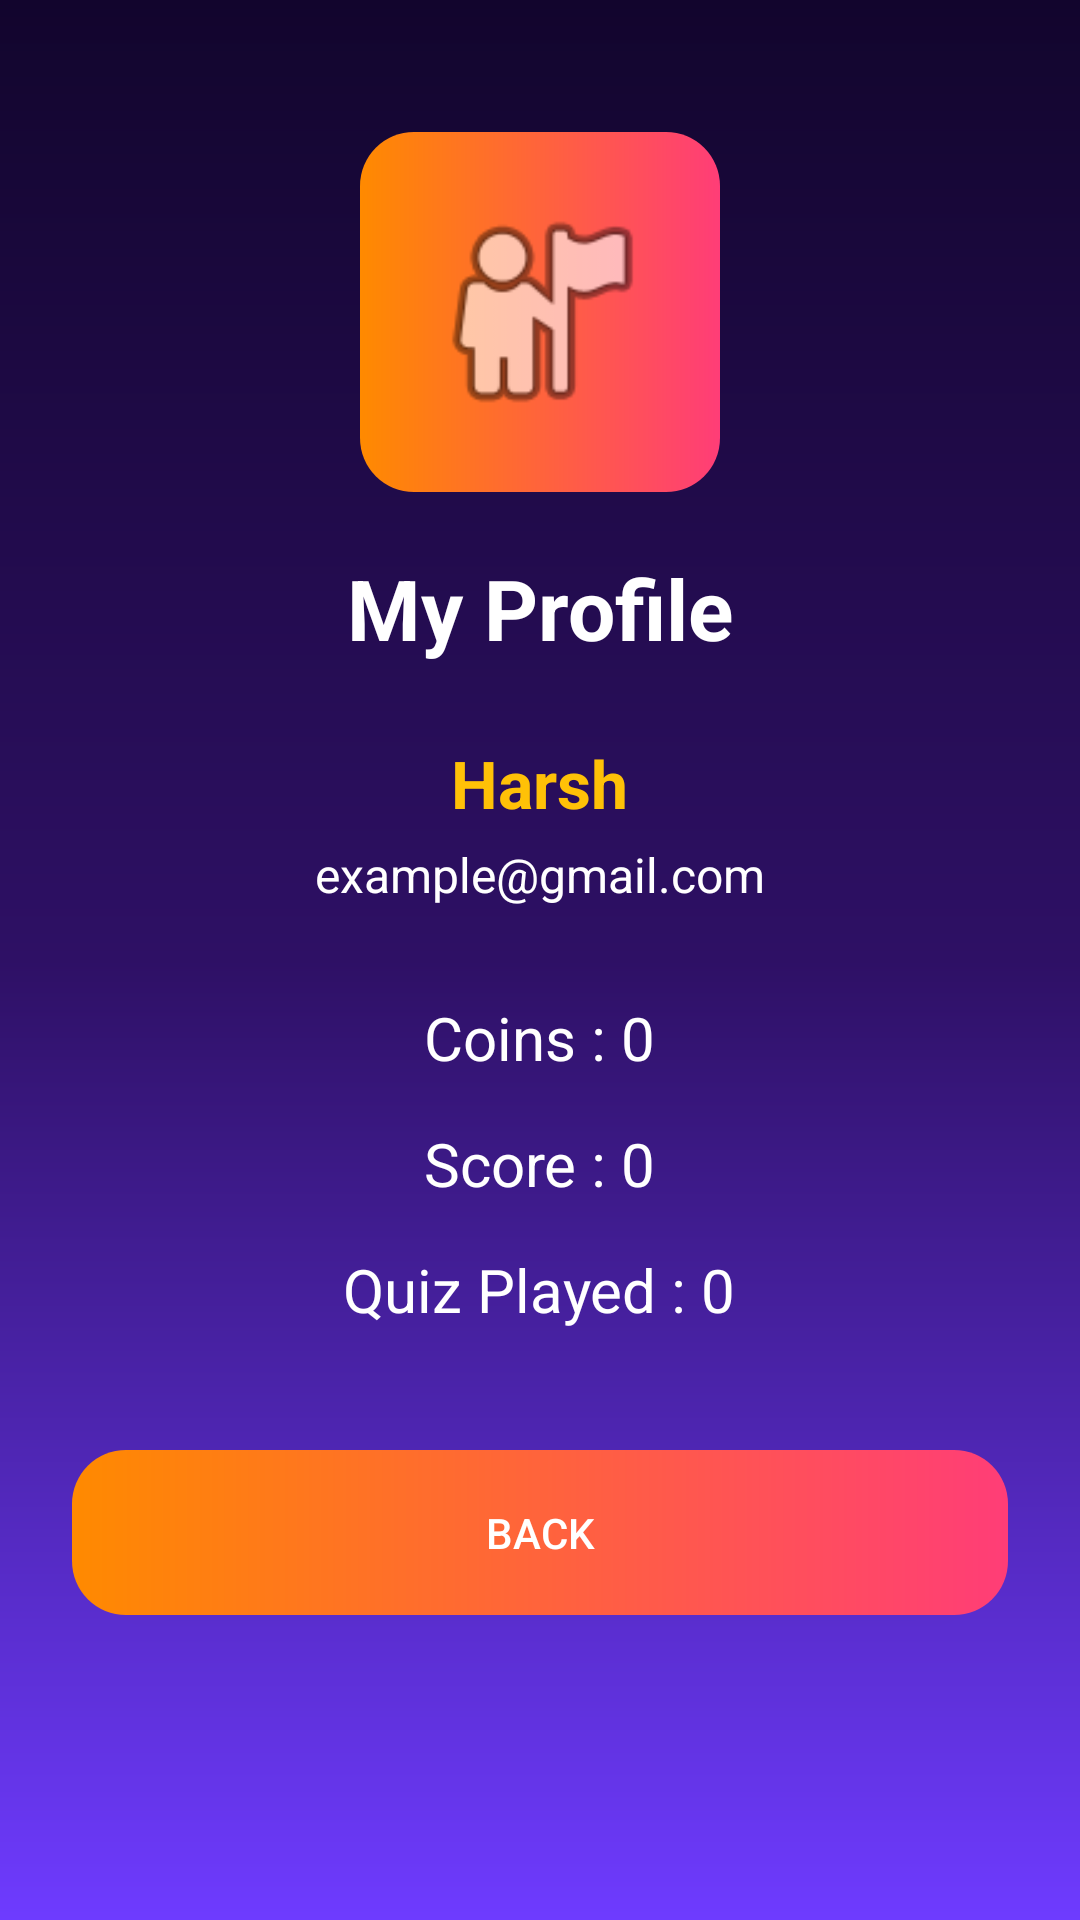

This screen was rendered from an Android layout file. Write that file and the resources it references.
<!-- AndroidManifest.xml: application theme Theme.DailyQuizMaster -->
<!-- res/layout/activity_profile.xml -->
<?xml version="1.0" encoding="utf-8"?>
<ScrollView xmlns:android="http://schemas.android.com/apk/res/android"
    android:layout_width="match_parent"
    android:layout_height="match_parent"
    android:background="@drawable/bg_login_gradient"
    android:fillViewport="true">

    <LinearLayout
        android:layout_width="match_parent"
        android:layout_height="wrap_content"
        android:orientation="vertical"
        android:gravity="center_horizontal"
        android:padding="24dp">

        <ImageView
            android:id="@+id/imgProfile"
            android:layout_width="120dp"
            android:layout_height="120dp"
            android:src="@android:drawable/ic_menu_myplaces"
            android:background="@drawable/bg_button"
            android:padding="20dp"
            android:layout_marginTop="20dp"/>

        <TextView
            android:layout_width="wrap_content"
            android:layout_height="wrap_content"
            android:text="My Profile"
            android:textSize="28sp"
            android:textStyle="bold"
            android:textColor="@color/white"
            android:layout_marginTop="20dp"/>

        <TextView
            android:id="@+id/txtName"
            android:layout_width="wrap_content"
            android:layout_height="wrap_content"
            android:text="Harsh"
            android:textSize="22sp"
            android:textStyle="bold"
            android:textColor="@color/gold"
            android:layout_marginTop="25dp"/>

        <TextView
            android:id="@+id/txtEmail"
            android:layout_width="wrap_content"
            android:layout_height="wrap_content"
            android:text="example@gmail.com"
            android:textColor="@color/white"
            android:textSize="16sp"
            android:layout_marginTop="5dp"/>

        <TextView
            android:id="@+id/txtCoins"
            android:layout_width="wrap_content"
            android:layout_height="wrap_content"
            android:text="Coins : 0"
            android:textColor="@color/white"
            android:textSize="20sp"
            android:layout_marginTop="30dp"/>

        <TextView
            android:id="@+id/txtScore"
            android:layout_width="wrap_content"
            android:layout_height="wrap_content"
            android:text="Score : 0"
            android:textColor="@color/white"
            android:textSize="20sp"
            android:layout_marginTop="15dp"/>

        <TextView
            android:id="@+id/txtQuizPlayed"
            android:layout_width="wrap_content"
            android:layout_height="wrap_content"
            android:text="Quiz Played : 0"
            android:textColor="@color/white"
            android:textSize="20sp"
            android:layout_marginTop="15dp"/>

        <Button
            android:id="@+id/btnBack"
            android:layout_width="match_parent"
            android:layout_height="55dp"
            android:layout_marginTop="40dp"
            android:text="BACK"
            android:textColor="@color/white"
            android:background="@drawable/bg_button"/>

    </LinearLayout>

</ScrollView>
<!-- resources referenced by this layout -->
<resources>
  <color name="gold">#FFC107</color>
  <color name="white">#FFFFFF</color>
  <!-- drawable bg_button (drawable) -->
  <?xml version="1.0" encoding="utf-8"?>
  <shape xmlns:android="http://schemas.android.com/apk/res/android">
  
      <gradient
          android:angle="0"
          android:startColor="@color/button_start"
          android:endColor="@color/button_end"/>
  
      <corners android:radius="18dp"/>
  
  </shape>
  <!-- drawable bg_login_gradient (drawable) -->
  <?xml version="1.0" encoding="utf-8"?>
  <shape xmlns:android="http://schemas.android.com/apk/res/android">
  
      <gradient
          android:angle="270"
          android:startColor="#12052D"
          android:centerColor="#2E1065"
          android:endColor="#6E3BFF"/>
  
  </shape>
  <style name="Theme.DailyQuizMaster" parent="Base.Theme.DailyQuizMaster" />
  <color name="button_start">#FF8A00</color>
  <color name="button_end">#FF3D77</color>
  <style name="Base.Theme.DailyQuizMaster" parent="Theme.Material3.DayNight.NoActionBar">
  
          <item name="android:windowBackground">@color/purple_dark</item>
  
      </style>
  <color name="purple_dark">#12052D</color>
</resources>
